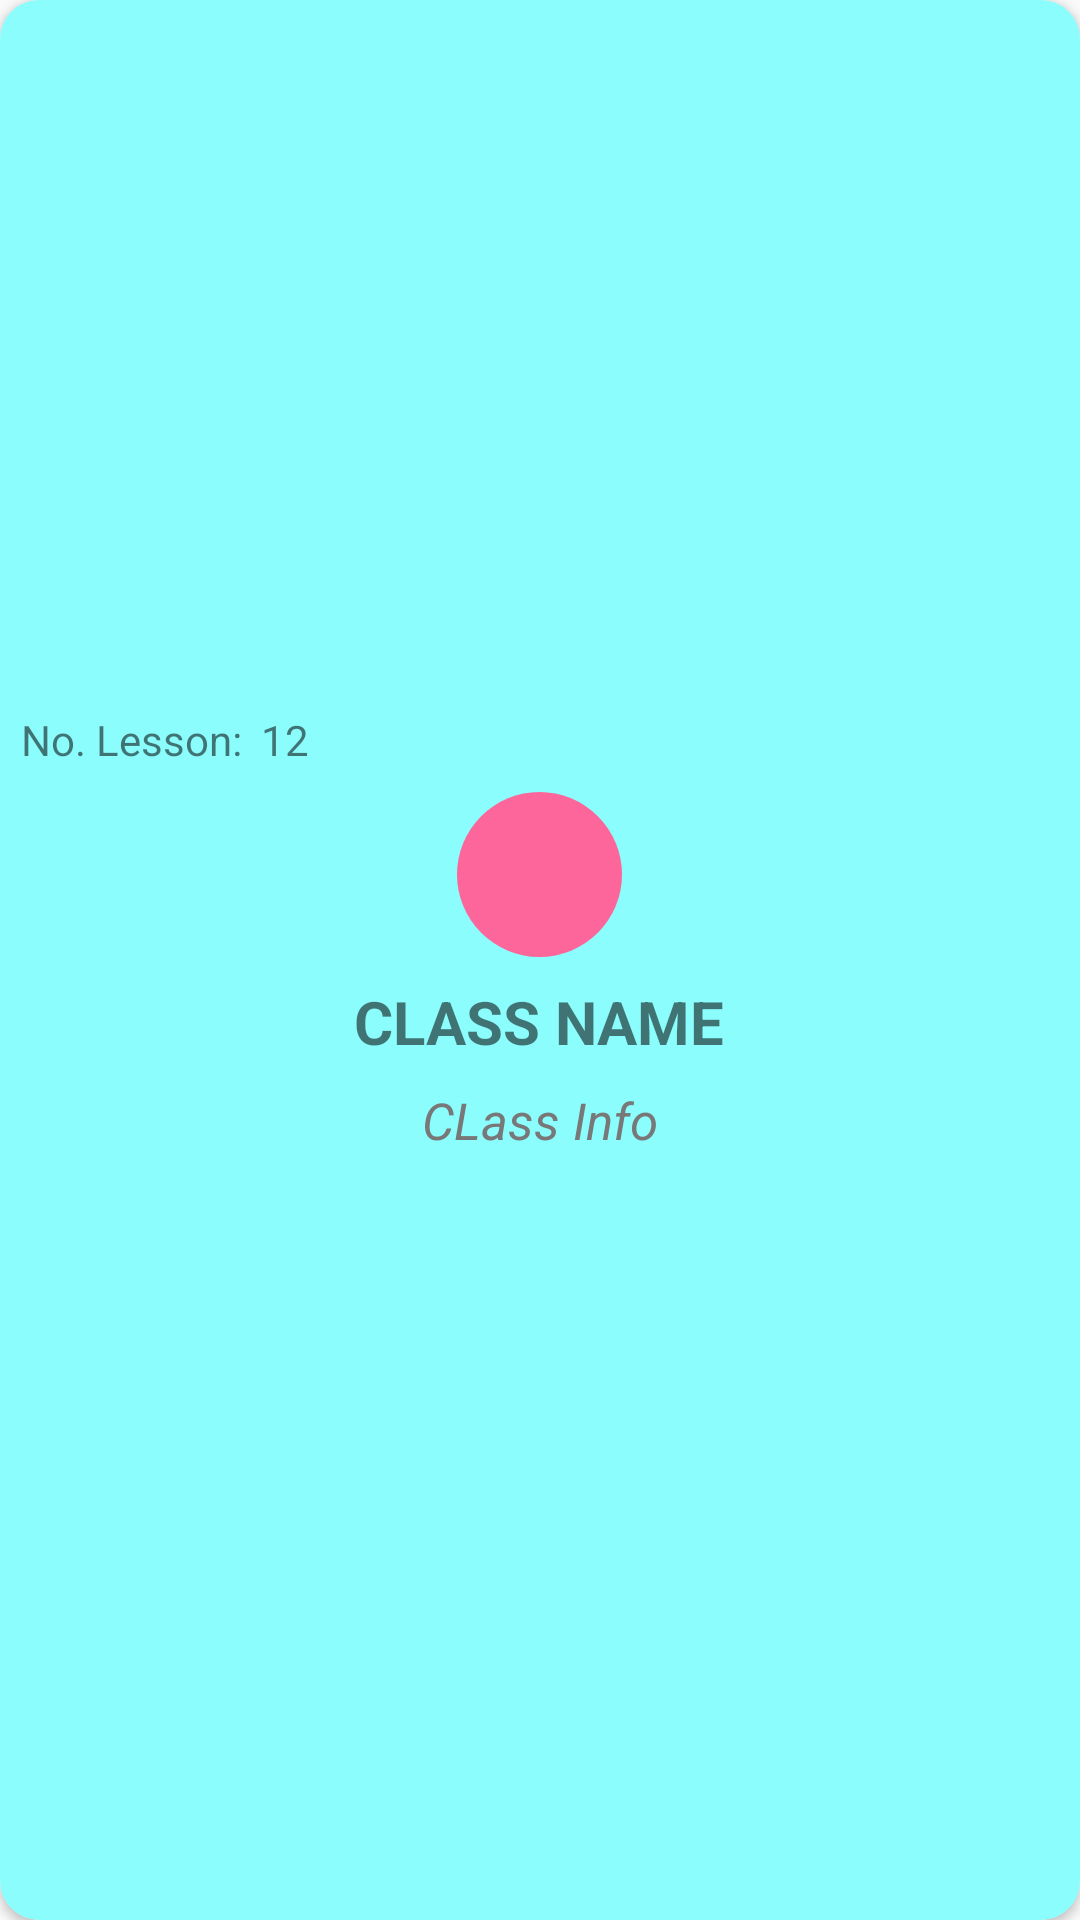

Layout XML and referenced resources for this Android screen:
<!-- AndroidManifest.xml: application theme Theme.TeachingAssistant -->
<!-- res/layout/class_item.xml -->
<?xml version="1.0" encoding="utf-8"?>

<androidx.cardview.widget.CardView xmlns:android="http://schemas.android.com/apk/res/android"
    xmlns:app="http://schemas.android.com/apk/res-auto"
    android:layout_width="match_parent"
    android:layout_height="wrap_content"
    android:layout_margin="10dp"
    android:foreground="?android:attr/selectableItemBackground"
    app:cardCornerRadius="13dp">


    <LinearLayout
        android:layout_width="match_parent"
        android:layout_height="match_parent"
        android:background="#8BFDFD"
        android:gravity="center"
        android:orientation="vertical">

        <RelativeLayout
            android:layout_width="wrap_content"
            android:layout_height="20dp"
            android:layout_gravity="left"
            android:layout_margin="7dp">

            <TextView
                android:layout_width="match_parent"
                android:layout_height="match_parent"
                android:text="No. Lesson: "
                android:textSize="14sp"/>

            <TextView
                android:id="@+id/numberOfLesson"
                android:layout_width="wrap_content"
                android:layout_height="wrap_content"
                android:layout_marginStart="80dp"
                android:text="12"
                android:textSize="14sp" />
        </RelativeLayout>


        <ImageView
            android:layout_width="55dp"
            android:layout_height="55dp"

            android:background="@drawable/circle_pink"
            android:padding="10dp"
            android:src="@drawable/ic_baseline_menu_book_24" />


        <TextView
            android:id="@+id/classNameItem"
            android:layout_width="wrap_content"
            android:layout_height="wrap_content"
            android:layout_margin="8dp"
            android:text="Class Name"
            android:textAllCaps="true"
            android:textSize="20sp"
            android:textStyle="bold" />

        <TextView
            android:id="@+id/classInfoItem"
            android:layout_width="wrap_content"
            android:layout_height="wrap_content"
            android:layout_marginBottom="25dp"
            android:gravity="center"
            android:singleLine="false"
            android:text="CLass Info"
            android:textColor="#787878"
            android:textSize="17sp"
            android:textStyle="italic" />
    </LinearLayout>


</androidx.cardview.widget.CardView>
<!-- resources referenced by this layout -->
<resources>
  <!-- drawable circle_pink (drawable-v24) -->
  <?xml version="1.0" encoding="utf-8"?>
  
  <shape android:shape="oval" xmlns:android="http://schemas.android.com/apk/res/android">
      <solid android:color="#FD669A"/>
  </shape>
  <style name="Theme.TeachingAssistant" parent="Theme.AppCompat.Light.NoActionBar">
          
          <item name="colorPrimary">@color/purple_500</item>
          <item name="colorPrimaryVariant">@color/purple_700</item>
          <item name="colorOnPrimary">@color/white</item>
          
          <item name="colorSecondary">@color/teal_200</item>
          <item name="colorSecondaryVariant">@color/teal_700</item>
          <item name="colorOnSecondary">@color/black</item>
          
          <item name="android:windowTranslucentStatus">true</item>
          <item name="android:windowTranslucentNavigation">true</item>
          
          <item name="android:windowLightStatusBar">true</item>
      </style>
  <color name="purple_500">#FF6200EE</color>
  <color name="purple_700">#FF3700B3</color>
  <color name="white">#FFFFFFFF</color>
  <color name="teal_200">#FF03DAC5</color>
  <color name="teal_700">#FF018786</color>
  <color name="black">#FF000000</color>
</resources>
